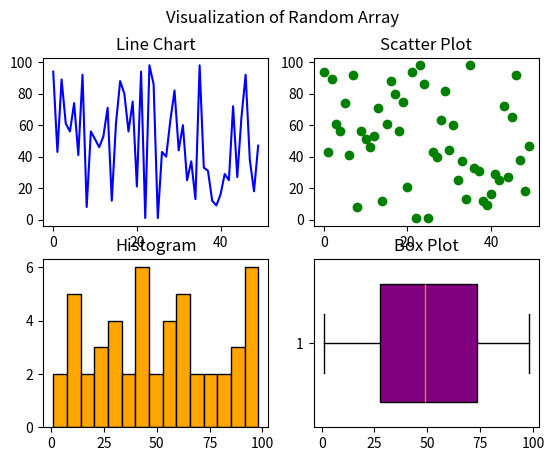

Python code for this plot:
import numpy as np
import matplotlib.pyplot as plt

# Generate a random array of 50 integers
random_array = np.random.randint(1, 100, 50)

# Line chart
plt.subplot(2, 2, 1)
plt.plot(random_array, color='blue')
plt.title('Line Chart')

# Scatter plot
plt.subplot(2, 2, 2)
plt.scatter(range(len(random_array)), random_array, color='green')
plt.title('Scatter Plot')

# Histogram
plt.subplot(2, 2, 3)
plt.hist(random_array, bins=15, color='orange', edgecolor='black')
plt.title('Histogram')

# Box plot
plt.subplot(2, 2, 4)
plt.boxplot(random_array, vert=False, widths=0.7, patch_artist=True, boxprops=dict(facecolor='purple'))
plt.title('Box Plot')

plt.suptitle('Visualization of Random Array')
plt.show()
